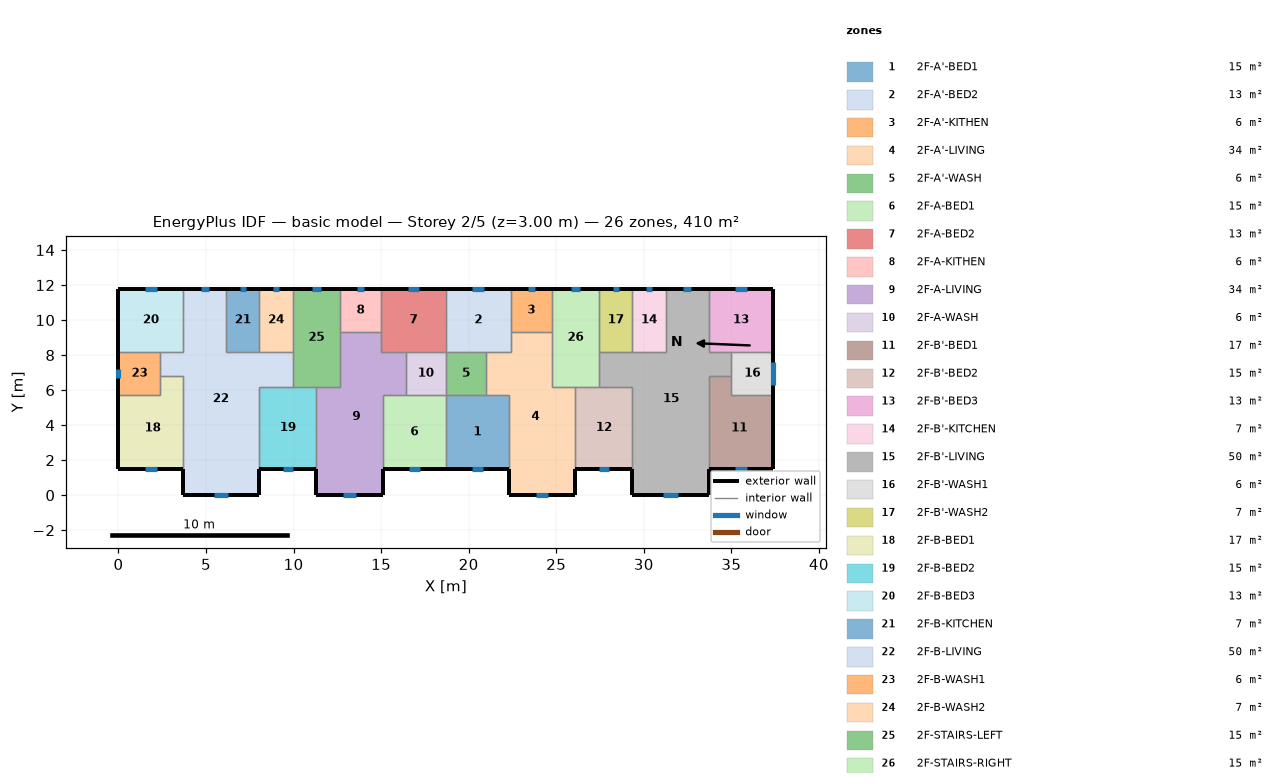
=== STOREY PLAN SPEC (per zone: floor XY polygon, exterior-wall plan segments, windows/doors) ===
zone 1: 2F-A'-BED1  (15.1 m²)
  floor: (18.70, 5.70) (22.30, 5.70) (22.30, 1.50) (18.70, 1.50)
  exterior wall: (18.70, 1.50) – (22.30, 1.50)  [3.6 m]
    window: (20.17, 1.50) – (20.83, 1.50)  [0.7 m²]
  interior walls: 4
zone 2: 2F-A'-BED2  (13.3 m²)
  floor: (18.70, 11.80) (22.40, 11.80) (22.40, 8.20) (18.70, 8.20)
  exterior wall: (22.40, 11.80) – (18.70, 11.80)  [3.7 m]
    window: (20.89, 11.80) – (20.21, 11.80)  [0.7 m²]
  interior walls: 5
zone 3: 2F-A'-KITHEN  (5.9 m²)
  floor: (24.75, 11.80) (24.75, 9.31) (22.40, 9.31) (22.40, 11.80)
  exterior wall: (24.75, 11.80) – (22.40, 11.80)  [2.3 m]
    window: (23.79, 11.80) – (23.36, 11.80)  [0.4 m²]
  interior walls: 3
zone 4: 2F-A'-LIVING  (34.3 m²)
  floor: (22.40, 9.31) (24.75, 9.31) (24.75, 6.20) (26.10, 6.20) (26.10, 0.00) (22.30, 0.00) (22.30, 5.70) (21.00, 5.70) (21.00, 8.20) (22.40, 8.20)
  exterior wall: (22.30, 1.50) – (22.30, 0.00)  [1.5 m]
  exterior wall: (26.10, 0.00) – (26.10, 1.50)  [1.5 m]
  exterior wall: (22.30, 0.00) – (26.10, 0.00)  [3.8 m]
    window: (23.85, 0.00) – (24.55, 0.00)  [0.7 m²]
  interior walls: 9
zone 5: 2F-A'-WASH  (5.7 m²)
  floor: (21.00, 8.20) (21.00, 5.70) (18.70, 5.70) (18.70, 8.20)
  interior walls: 4
zone 6: 2F-A-BED1  (15.1 m²)
  floor: (15.10, 5.70) (18.70, 5.70) (18.70, 1.50) (15.10, 1.50)
  exterior wall: (15.10, 1.50) – (18.70, 1.50)  [3.6 m]
    window: (16.57, 1.50) – (17.23, 1.50)  [0.7 m²]
  interior walls: 4
zone 7: 2F-A-BED2  (13.3 m²)
  floor: (18.70, 11.80) (18.70, 8.20) (15.00, 8.20) (15.00, 11.80)
  exterior wall: (18.70, 11.80) – (15.00, 11.80)  [3.7 m]
    window: (17.19, 11.80) – (16.51, 11.80)  [0.7 m²]
  interior walls: 5
zone 8: 2F-A-KITHEN  (5.9 m²)
  floor: (15.00, 11.80) (15.00, 9.31) (12.65, 9.31) (12.65, 11.80)
  exterior wall: (15.00, 11.80) – (12.65, 11.80)  [2.3 m]
    window: (14.04, 11.80) – (13.61, 11.80)  [0.4 m²]
  interior walls: 3
zone 9: 2F-A-LIVING  (34.3 m²)
  floor: (12.65, 9.31) (15.00, 9.31) (15.00, 8.20) (16.40, 8.20) (16.40, 5.70) (15.10, 5.70) (15.10, 0.00) (11.30, 0.00) (11.30, 6.20) (12.65, 6.20)
  exterior wall: (11.30, 1.50) – (11.30, 0.00)  [1.5 m]
  exterior wall: (15.10, 0.00) – (15.10, 1.50)  [1.5 m]
  exterior wall: (11.30, 0.00) – (15.10, 0.00)  [3.8 m]
    window: (12.85, 0.00) – (13.55, 0.00)  [0.7 m²]
  interior walls: 9
zone 10: 2F-A-WASH  (5.7 m²)
  floor: (18.70, 8.20) (18.70, 5.70) (16.40, 5.70) (16.40, 8.20)
  interior walls: 4
zone 11: 2F-B'-BED1  (17.0 m²)
  floor: (35.00, 6.80) (35.00, 5.70) (37.40, 5.70) (37.40, 1.50) (33.70, 1.50) (33.70, 6.80)
  exterior wall: (33.70, 1.50) – (37.40, 1.50)  [3.7 m]
    window: (35.21, 1.50) – (35.89, 1.50)  [0.7 m²]
  exterior wall: (37.40, 1.50) – (37.40, 5.70)  [4.2 m]
  interior walls: 4
zone 12: 2F-B'-BED2  (15.3 m²)
  floor: (26.10, 6.20) (29.35, 6.20) (29.35, 1.50) (26.10, 1.50)
  exterior wall: (26.10, 1.50) – (29.35, 1.50)  [3.3 m]
    window: (27.42, 1.50) – (28.03, 1.50)  [0.6 m²]
  interior walls: 4
zone 13: 2F-B'-BED3  (13.3 m²)
  floor: (37.40, 11.80) (37.40, 8.20) (33.70, 8.20) (33.70, 11.80)
  exterior wall: (37.40, 8.20) – (37.40, 11.80)  [3.6 m]
  exterior wall: (37.40, 11.80) – (33.70, 11.80)  [3.7 m]
    window: (35.89, 11.80) – (35.21, 11.80)  [0.7 m²]
  interior walls: 3
zone 14: 2F-B'-KITCHEN  (6.8 m²)
  floor: (29.35, 11.80) (31.25, 11.80) (31.25, 8.20) (29.35, 8.20)
  exterior wall: (31.25, 11.80) – (29.35, 11.80)  [1.9 m]
    window: (30.47, 11.80) – (30.13, 11.80)  [0.3 m²]
  interior walls: 3
zone 15: 2F-B'-LIVING  (50.1 m²)
  floor: (31.25, 11.80) (33.70, 11.80) (33.70, 8.20) (35.00, 8.20) (35.00, 6.80) (33.70, 6.80) (33.70, 0.00) (29.35, 0.00) (29.35, 6.20) (27.45, 6.20) (27.45, 8.20) (31.25, 8.20)
  exterior wall: (29.35, 1.50) – (29.35, 0.00)  [1.5 m]
  exterior wall: (33.70, 11.80) – (31.25, 11.80)  [2.5 m]
    window: (32.70, 11.80) – (32.25, 11.80)  [0.4 m²]
  exterior wall: (33.70, 0.00) – (33.70, 1.50)  [1.5 m]
  exterior wall: (29.35, 0.00) – (33.70, 0.00)  [4.4 m]
    window: (31.12, 0.00) – (31.93, 0.00)  [0.8 m²]
  interior walls: 11
zone 16: 2F-B'-WASH1  (6.0 m²)
  floor: (37.40, 8.20) (37.40, 5.70) (35.00, 5.70) (35.00, 8.20)
  exterior wall: (37.40, 5.70) – (37.40, 8.20)  [2.5 m]
    window: (37.40, 6.31) – (37.40, 7.59)  [1.3 m²]
  interior walls: 4
zone 17: 2F-B'-WASH2  (6.8 m²)
  floor: (27.45, 11.80) (29.35, 11.80) (29.35, 8.20) (27.45, 8.20)
  exterior wall: (29.35, 11.80) – (27.45, 11.80)  [1.9 m]
    window: (28.57, 11.80) – (28.23, 11.80)  [0.3 m²]
  interior walls: 3
zone 18: 2F-B-BED1  (17.0 m²)
  floor: (2.40, 6.80) (3.70, 6.80) (3.70, 1.50) (0.00, 1.50) (0.00, 5.70) (2.40, 5.70)
  exterior wall: (0.00, 1.50) – (3.70, 1.50)  [3.7 m]
    window: (1.51, 1.50) – (2.19, 1.50)  [0.7 m²]
  exterior wall: (0.00, 5.70) – (0.00, 1.50)  [4.2 m]
  interior walls: 4
zone 19: 2F-B-BED2  (15.3 m²)
  floor: (8.05, 6.20) (11.30, 6.20) (11.30, 1.50) (8.05, 1.50)
  exterior wall: (8.05, 1.50) – (11.30, 1.50)  [3.3 m]
    window: (9.37, 1.50) – (9.98, 1.50)  [0.6 m²]
  interior walls: 4
zone 20: 2F-B-BED3  (13.3 m²)
  floor: (0.00, 11.80) (3.70, 11.80) (3.70, 8.20) (0.00, 8.20)
  exterior wall: (3.70, 11.80) – (0.00, 11.80)  [3.7 m]
    window: (2.19, 11.80) – (1.51, 11.80)  [0.7 m²]
  exterior wall: (0.00, 11.80) – (0.00, 8.20)  [3.6 m]
  interior walls: 3
zone 21: 2F-B-KITCHEN  (6.8 m²)
  floor: (8.05, 11.80) (8.05, 8.20) (6.15, 8.20) (6.15, 11.80)
  exterior wall: (8.05, 11.80) – (6.15, 11.80)  [1.9 m]
    window: (7.27, 11.80) – (6.93, 11.80)  [0.3 m²]
  interior walls: 3
zone 22: 2F-B-LIVING  (50.1 m²)
  floor: (3.70, 11.80) (6.15, 11.80) (6.15, 8.20) (9.95, 8.20) (9.95, 6.20) (8.05, 6.20) (8.05, 0.00) (3.70, 0.00) (3.70, 6.80) (2.40, 6.80) (2.40, 8.20) (3.70, 8.20)
  exterior wall: (6.15, 11.80) – (3.70, 11.80)  [2.5 m]
    window: (5.15, 11.80) – (4.70, 11.80)  [0.4 m²]
  exterior wall: (8.05, 0.00) – (8.05, 1.50)  [1.5 m]
  exterior wall: (3.70, 0.00) – (8.05, 0.00)  [4.3 m]
    window: (5.47, 0.00) – (6.28, 0.00)  [0.8 m²]
  exterior wall: (3.70, 1.50) – (3.70, 0.00)  [1.5 m]
  interior walls: 11
zone 23: 2F-B-WASH1  (6.0 m²)
  floor: (2.40, 8.20) (2.40, 5.70) (0.00, 5.70) (0.00, 8.20)
  exterior wall: (0.00, 8.20) – (0.00, 5.70)  [2.5 m]
    window: (0.00, 7.20) – (0.00, 6.70)  [0.5 m²]
  interior walls: 4
zone 24: 2F-B-WASH2  (6.8 m²)
  floor: (9.95, 11.80) (9.95, 8.20) (8.05, 8.20) (8.05, 11.80)
  exterior wall: (9.95, 11.80) – (8.05, 11.80)  [1.9 m]
    window: (9.17, 11.80) – (8.83, 11.80)  [0.3 m²]
  interior walls: 3
zone 25: 2F-STAIRS-LEFT  (15.1 m²)
  floor: (9.95, 11.80) (12.65, 11.80) (12.65, 6.20) (9.95, 6.20)
  exterior wall: (12.65, 11.80) – (9.95, 11.80)  [2.7 m]
    window: (11.54, 11.80) – (11.06, 11.80)  [0.5 m²]
  interior walls: 6
zone 26: 2F-STAIRS-RIGHT  (15.1 m²)
  floor: (27.45, 11.80) (27.45, 6.20) (24.75, 6.20) (24.75, 11.80)
  exterior wall: (27.45, 11.80) – (24.75, 11.80)  [2.7 m]
    window: (26.34, 11.80) – (25.86, 11.80)  [0.5 m²]
  interior walls: 6

=== DERIVED (storey summary) ===
Building: basic model
Storey: 2 of 5  (floor level z = 3.00 m)
Storey gross floor area: 409.7 m²
Zones on this storey: 26
  - 2F-A'-BED1: floor 15.1 m²; exterior wall 3.6 m (10.8 m²); 1 window(s) 0.7 m²; WWR 6.2%
  - 2F-A'-BED2: floor 13.3 m²; exterior wall 3.7 m (11.1 m²); 1 window(s) 0.7 m²; WWR 6.0%
  - 2F-A'-KITHEN: floor 5.9 m²; exterior wall 2.3 m (7.0 m²); 1 window(s) 0.4 m²; WWR 6.0%
  - 2F-A'-LIVING: floor 34.3 m²; exterior wall 6.8 m (20.4 m²); 1 window(s) 0.7 m²; WWR 3.5%
  - 2F-A'-WASH: floor 5.7 m²
  - 2F-A-BED1: floor 15.1 m²; exterior wall 3.6 m (10.8 m²); 1 window(s) 0.7 m²; WWR 6.2%
  - 2F-A-BED2: floor 13.3 m²; exterior wall 3.7 m (11.1 m²); 1 window(s) 0.7 m²; WWR 6.0%
  - 2F-A-KITHEN: floor 5.9 m²; exterior wall 2.3 m (7.0 m²); 1 window(s) 0.4 m²; WWR 6.0%
  - 2F-A-LIVING: floor 34.3 m²; exterior wall 6.8 m (20.4 m²); 1 window(s) 0.7 m²; WWR 3.5%
  - 2F-A-WASH: floor 5.7 m²
  - 2F-B'-BED1: floor 17.0 m²; exterior wall 7.9 m (23.7 m²); 1 window(s) 0.7 m²; WWR 2.9%
  - 2F-B'-BED2: floor 15.3 m²; exterior wall 3.3 m (9.8 m²); 1 window(s) 0.6 m²; WWR 6.2%
  - 2F-B'-BED3: floor 13.3 m²; exterior wall 7.3 m (21.9 m²); 1 window(s) 0.7 m²; WWR 3.1%
  - 2F-B'-KITCHEN: floor 6.8 m²; exterior wall 1.9 m (5.7 m²); 1 window(s) 0.3 m²; WWR 6.0%
  - 2F-B'-LIVING: floor 50.1 m²; exterior wall 9.8 m (29.4 m²); 2 window(s) 1.3 m²; WWR 4.3%
  - 2F-B'-WASH1: floor 6.0 m²; exterior wall 2.5 m (7.5 m²); 1 window(s) 1.3 m²; WWR 17.0%
  - 2F-B'-WASH2: floor 6.8 m²; exterior wall 1.9 m (5.7 m²); 1 window(s) 0.3 m²; WWR 6.0%
  - 2F-B-BED1: floor 17.0 m²; exterior wall 7.9 m (23.7 m²); 1 window(s) 0.7 m²; WWR 2.9%
  - 2F-B-BED2: floor 15.3 m²; exterior wall 3.3 m (9.8 m²); 1 window(s) 0.6 m²; WWR 6.2%
  - 2F-B-BED3: floor 13.3 m²; exterior wall 7.3 m (21.9 m²); 1 window(s) 0.7 m²; WWR 3.1%
  - 2F-B-KITCHEN: floor 6.8 m²; exterior wall 1.9 m (5.7 m²); 1 window(s) 0.3 m²; WWR 6.0%
  - 2F-B-LIVING: floor 50.1 m²; exterior wall 9.8 m (29.4 m²); 2 window(s) 1.3 m²; WWR 4.3%
  - 2F-B-WASH1: floor 6.0 m²; exterior wall 2.5 m (7.5 m²); 1 window(s) 0.5 m²; WWR 6.6%
  - 2F-B-WASH2: floor 6.8 m²; exterior wall 1.9 m (5.7 m²); 1 window(s) 0.3 m²; WWR 6.0%
  - 2F-STAIRS-LEFT: floor 15.1 m²; exterior wall 2.7 m (8.1 m²); 1 window(s) 0.5 m²; WWR 6.0%
  - 2F-STAIRS-RIGHT: floor 15.1 m²; exterior wall 2.7 m (8.1 m²); 1 window(s) 0.5 m²; WWR 6.0%
Zone adjacency (shared interzone walls):
  - 2F-A'-BED1 ↔ 2F-A'-LIVING
  - 2F-A'-BED1 ↔ 2F-A'-WASH
  - 2F-A'-BED1 ↔ 2F-A-BED1
  - 2F-A'-BED2 ↔ 2F-A'-KITHEN
  - 2F-A'-BED2 ↔ 2F-A'-LIVING
  - 2F-A'-BED2 ↔ 2F-A'-WASH
  - 2F-A'-BED2 ↔ 2F-A-BED2
  - 2F-A'-KITHEN ↔ 2F-A'-LIVING
  - 2F-A'-KITHEN ↔ 2F-STAIRS-RIGHT
  - 2F-A'-LIVING ↔ 2F-A'-WASH
  - 2F-A'-LIVING ↔ 2F-B'-BED2
  - 2F-A'-LIVING ↔ 2F-STAIRS-RIGHT
  - 2F-A'-WASH ↔ 2F-A-WASH
  - 2F-A-BED1 ↔ 2F-A-LIVING
  - 2F-A-BED1 ↔ 2F-A-WASH
  - 2F-A-BED2 ↔ 2F-A-KITHEN
  - 2F-A-BED2 ↔ 2F-A-LIVING
  - 2F-A-BED2 ↔ 2F-A-WASH
  - 2F-A-KITHEN ↔ 2F-A-LIVING
  - 2F-A-KITHEN ↔ 2F-STAIRS-LEFT
  - 2F-A-LIVING ↔ 2F-A-WASH
  - 2F-A-LIVING ↔ 2F-B-BED2
  - 2F-A-LIVING ↔ 2F-STAIRS-LEFT
  - 2F-B'-BED1 ↔ 2F-B'-LIVING
  - 2F-B'-BED1 ↔ 2F-B'-WASH1
  - 2F-B'-BED2 ↔ 2F-B'-LIVING
  - 2F-B'-BED2 ↔ 2F-STAIRS-RIGHT
  - 2F-B'-BED3 ↔ 2F-B'-LIVING
  - 2F-B'-BED3 ↔ 2F-B'-WASH1
  - 2F-B'-KITCHEN ↔ 2F-B'-LIVING
  - 2F-B'-KITCHEN ↔ 2F-B'-WASH2
  - 2F-B'-LIVING ↔ 2F-B'-WASH1
  - 2F-B'-LIVING ↔ 2F-B'-WASH2
  - 2F-B'-LIVING ↔ 2F-STAIRS-RIGHT
  - 2F-B'-WASH2 ↔ 2F-STAIRS-RIGHT
  - 2F-B-BED1 ↔ 2F-B-LIVING
  - 2F-B-BED1 ↔ 2F-B-WASH1
  - 2F-B-BED2 ↔ 2F-B-LIVING
  - 2F-B-BED2 ↔ 2F-STAIRS-LEFT
  - 2F-B-BED3 ↔ 2F-B-LIVING
  - 2F-B-BED3 ↔ 2F-B-WASH1
  - 2F-B-KITCHEN ↔ 2F-B-LIVING
  - 2F-B-KITCHEN ↔ 2F-B-WASH2
  - 2F-B-LIVING ↔ 2F-B-WASH1
  - 2F-B-LIVING ↔ 2F-B-WASH2
  - 2F-B-LIVING ↔ 2F-STAIRS-LEFT
  - 2F-B-WASH2 ↔ 2F-STAIRS-LEFT